2-way image classification set "YE358311_Fender_apron" from GitHub (deepaktyagi12/Defect-detection-in-automotive-part); label vocabulary: fender apron healthy, fender apron defects.

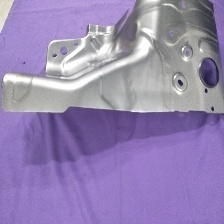
Label: fender apron defects

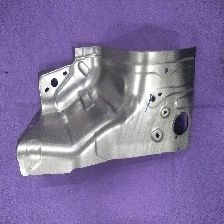
Label: fender apron healthy

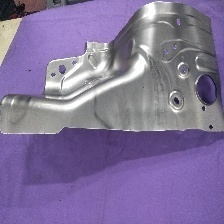
Label: fender apron defects

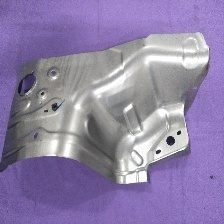
Label: fender apron healthy

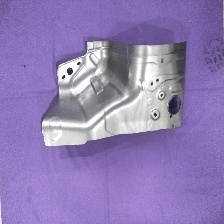
Label: fender apron defects

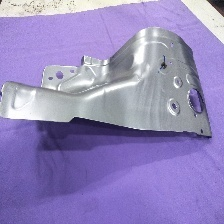
Label: fender apron healthy
